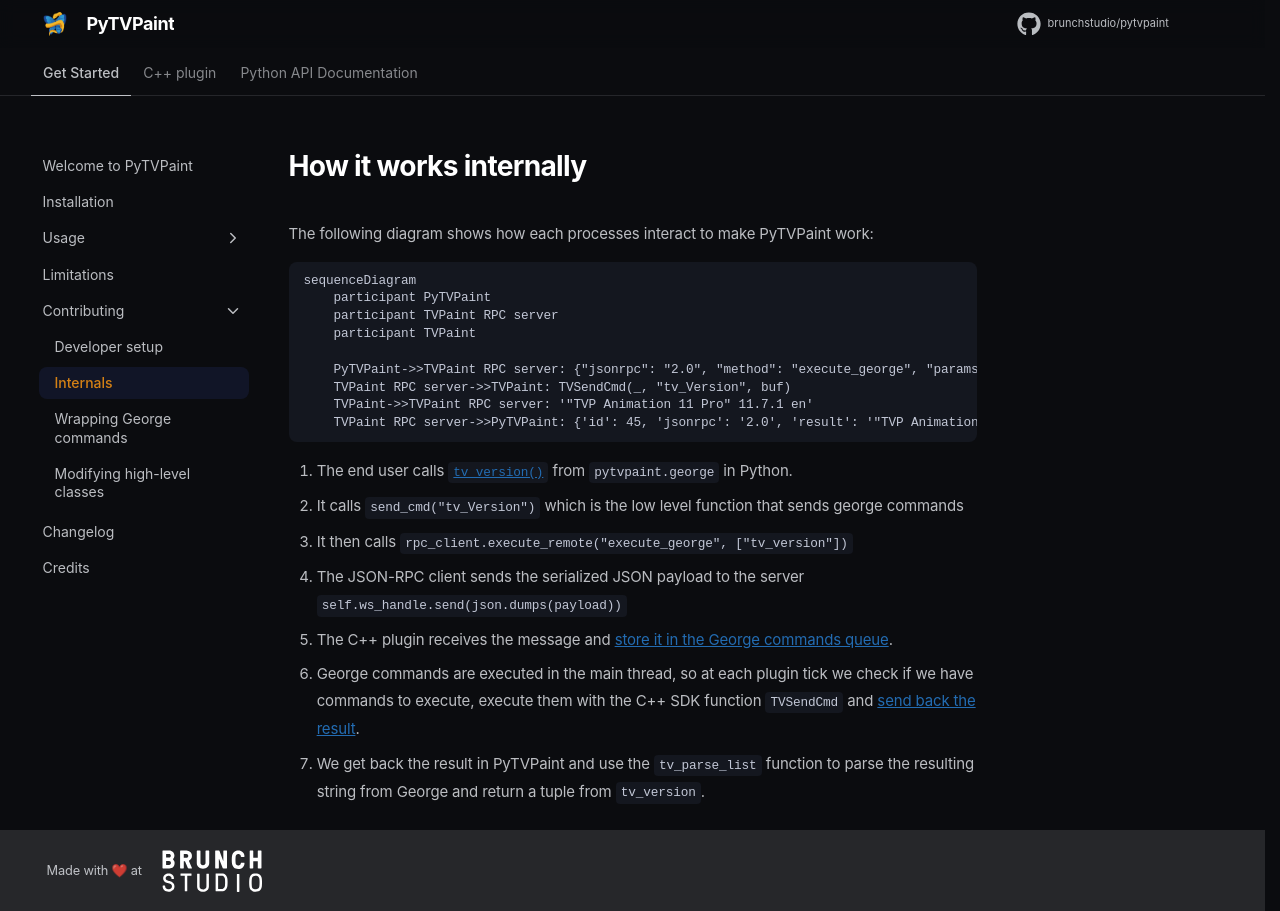

repository: brunchstudio/pytvpaint · page: 1.1.0/contributing/internals/index.html · generator: mkdocs

# How it works internally

The following diagram shows how each processes interact to make PyTVPaint work:

```mermaid
sequenceDiagram
    participant PyTVPaint
    participant TVPaint RPC server
    participant TVPaint

    PyTVPaint->>TVPaint RPC server: {"jsonrpc": "2.0", "method": "execute_george", "params": ["tv_version"], "id": 45}
    TVPaint RPC server->>TVPaint: TVSendCmd(_, "tv_Version", buf)
    TVPaint->>TVPaint RPC server: '"TVP Animation 11 Pro" 11.7.1 en'
    TVPaint RPC server->>PyTVPaint: {'id': 45, 'jsonrpc': '2.0', 'result': '"TVP Animation 11 Pro" 11.7.1 en'}
```

1. The end user calls [`tv_version()`](../api/george/misc.md#pytvpaint.george.grg_base.tv_version) from `pytvpaint.george` in Python.
2. It calls `send_cmd("tv_Version")` which is the low level function that sends george commands
3. It then calls `rpc_client.execute_remote("execute_george", ["tv_version"])`
4. The JSON-RPC client sends the serialized JSON payload to the server `self.ws_handle.send(json.dumps(payload))`
5. The C++ plugin receives the message and [store it in the George commands queue](https://github.com/brunchstudio/tvpaint-rpc/blob/main/src/server.cpp#L59).
6. George commands are executed in the main thread, so at each plugin tick we check if we have commands to execute, execute them with the C++ SDK function `TVSendCmd` and [send back the result](https://github.com/brunchstudio/tvpaint-rpc/blob/main/src/main.cpp#L110).
7. We get back the result in PyTVPaint and use the `tv_parse_list` function to parse the resulting string from George and return a tuple from `tv_version`.
